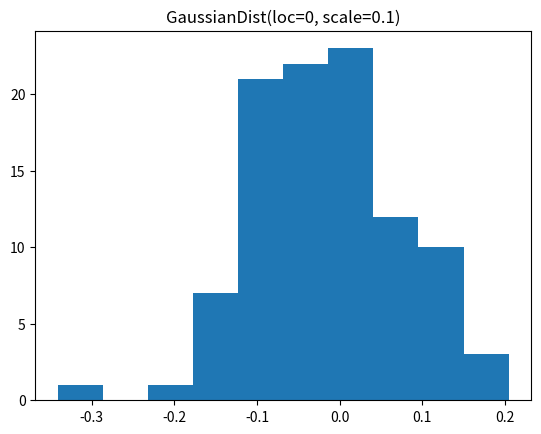

Python code for this plot: (Note: this script raises an exception after producing the figure.)
import scipy.stats
import numpy as np


class UniformDist:
    def __init__(self, xmax=1., xmin=None):
        self.xmax = xmax
        self.xmin = - xmax if xmin is None else xmin
        self.prob = 1 / (self.xmax - self.xmin)

    def __call__(self, *args, **kwargs):
        return self.prob

    def __str__(self):
        return 'UniformDist(max={}, min={})'.format(self.xmax, self.xmin)


class DistBase:
    def __init__(self, dist, params):
        self.dist = dist
        self.params = params

    def __call__(self, x):
        """
        :x: input
        :return: P(x)
        """
        return np.exp(np.sum(self.dist.logpdf(x, **self.params)))

    def sample(self, size=10):
        return self.dist.rvs(size=size, **self.params)

    def __str__(self):
        return self.__class__.__name__ + '(' + ', '.join(['{}={}'.format(key, value)
                                                        for key, value in self.params.items()]) + ')'


class GaussianDist(DistBase):
    def __init__(self, loc=0, scale=0.1):
        """
        :param loc: location of gaussian distribution
        :param scale: var == scale ** 2
        """
        params = dict(loc=loc, scale=scale)
        dist = scipy.stats.norm
        super().__init__(dist=dist, params=params)



class BetaDist(DistBase):
    def __init__(self, a=0.5, b=0.5, loc=0, scale=1):
        params = dict(a=a, b=b, loc=loc, scale=scale)
        dist = scipy.stats.beta
        super().__init__(dist=dist, params=params)


class GammaDist(DistBase):
    def __init__(self, a=2, loc=0, scale=1):
        params = dict(a=a, loc=loc, scale=scale)
        dist = scipy.stats.gamma
        super().__init__(dist=dist, params=params)


if __name__ == '__main__':
    import matplotlib.pyplot as plt
    import os
    dists = (GaussianDist, BetaDist, GammaDist)
    for dist in dists:
        distribution = dist()
        samples = distribution.sample(size=100)
        plt.hist(samples)
        plt.title(distribution)
        path = '/' + os.path.join(*os.path.abspath(__file__).split('/')[:-3], 'results',
                                  '{}.png'.format(dist.__name__))
        plt.savefig(path)
        plt.cla()
